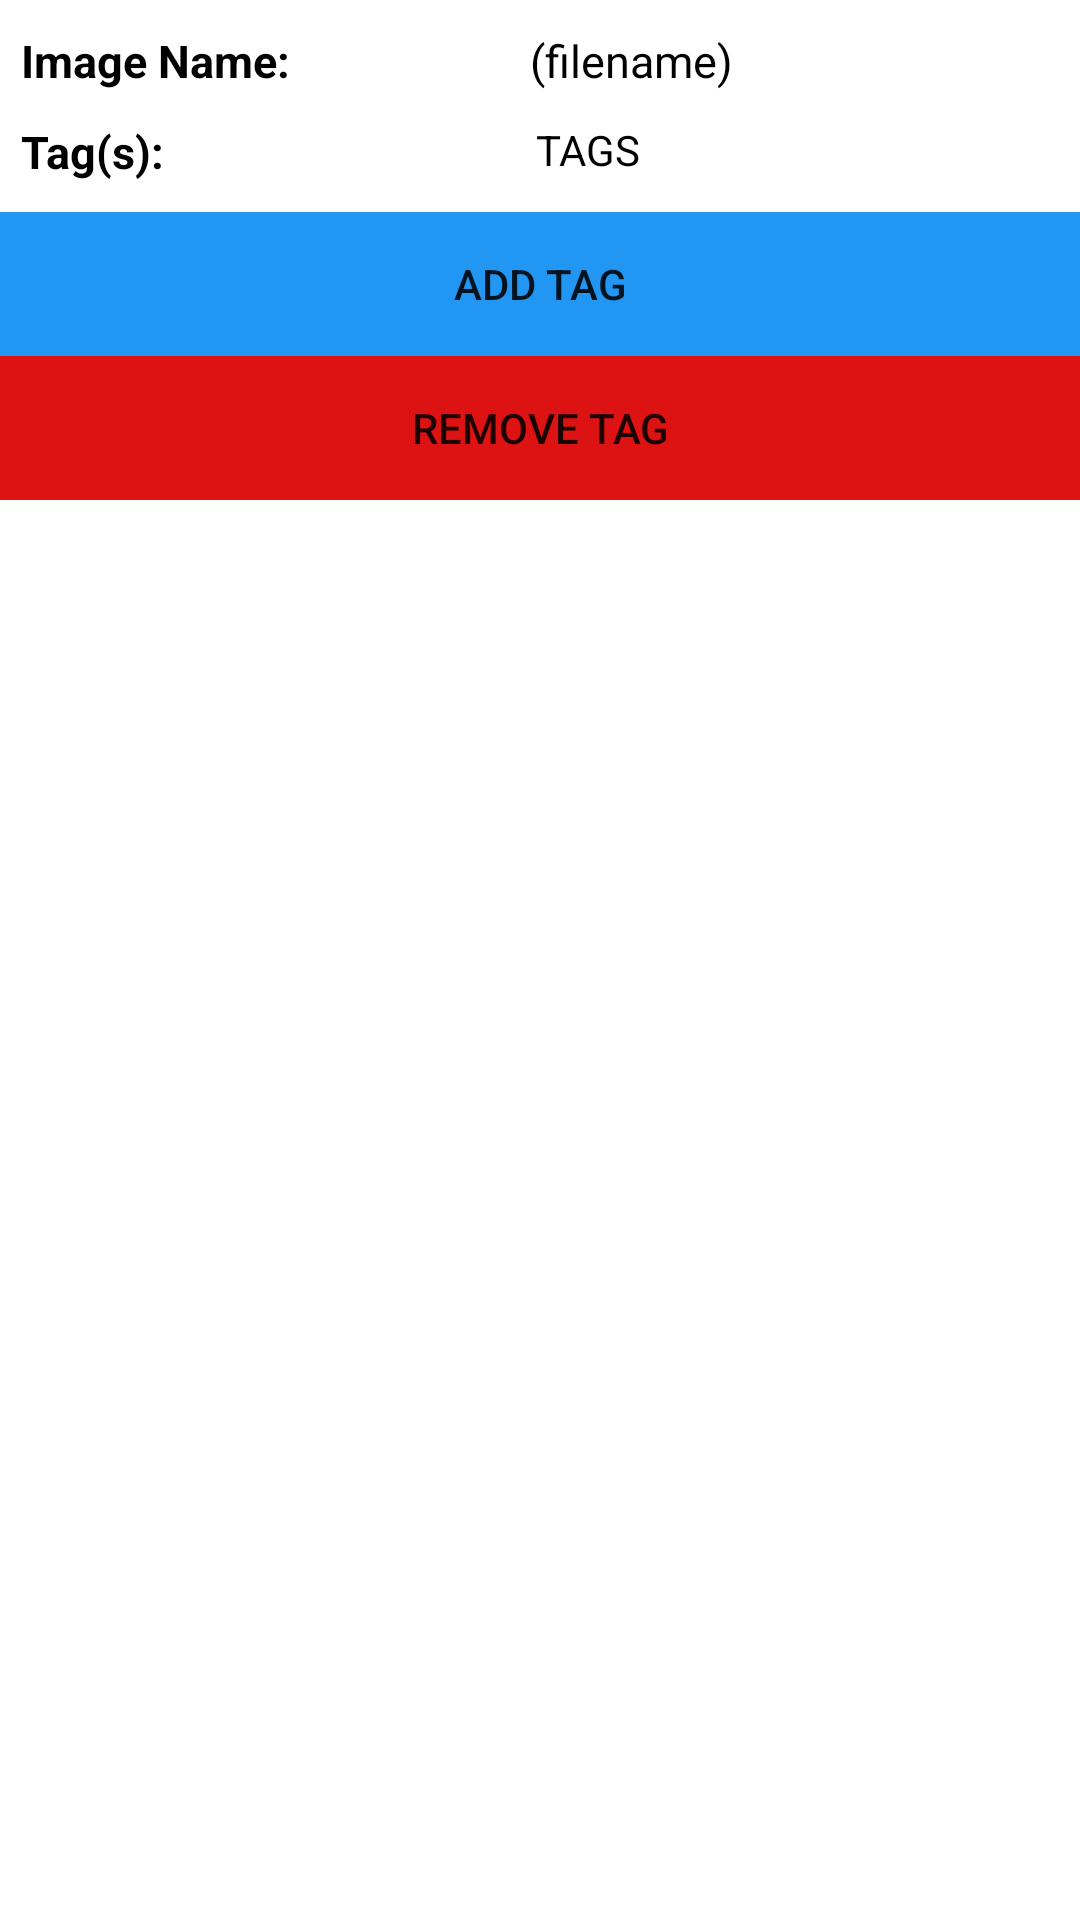

The Android layout XML behind this screen, and the referenced resources:
<!-- AndroidManifest.xml: fallback theme Theme.MaterialComponents.DayNight.NoActionBar -->
<!-- res/layout/imageviewer.xml -->
<ScrollView xmlns:android="http://schemas.android.com/apk/res/android"
    android:layout_width="match_parent"
    android:layout_height="match_parent"
    android:background="#ffffffff">
    <LinearLayout xmlns:android="http://schemas.android.com/apk/res/android"
        xmlns:tools="http://schemas.android.com/tools"
        android:layout_width="match_parent"
        android:layout_height="match_parent"
        android:orientation="vertical"
        android:background="#ffffffff"
        tools:context=".MainActivity" >

        <TableRow
            android:layout_width="wrap_content"
            android:layout_height="wrap_content"
            android:layout_marginTop="10dp"
            android:layout_marginLeft="7dp"
            >

            <TextView
                android:id="@+id/textViewLabel"
                android:layout_width="wrap_content"
                android:layout_height="wrap_content"
                android:layout_gravity="left"
                android:textColor="#000000"
                android:layout_marginRight="80dp"
                android:textSize="15dp"
                android:textStyle="bold"
                android:text="Image Name:" />
            <TextView
                android:id="@+id/textView"
                android:layout_width="wrap_content"
                android:layout_height="wrap_content"
                android:layout_gravity="right"
                android:textColor="@android:color/black"
                android:textSize="15dp"
                android:text="@string/textViewString" />
        </TableRow>
        <TableRow
            android:layout_width="wrap_content"
            android:layout_height="wrap_content"
            android:layout_marginTop="10dp"
            android:layout_marginBottom="10dp"
            android:layout_marginLeft="7dp"
            >
            <TextView
                android:id="@+id/tagViewLabel"
                android:layout_width="wrap_content"
                android:layout_height="wrap_content"
                android:layout_gravity="left"
                android:textColor="#000000"
                android:layout_marginRight="124dp"
                android:textSize="15dp"
                android:textStyle="bold"
                android:text="Tag(s):" />
            <TextView
                android:id="@+id/tagView"
                android:layout_width="wrap_content"
                android:layout_height="wrap_content"
                android:layout_gravity="right"
                android:textColor="@android:color/black"
                android:text="@string/tagViewString" />
        </TableRow>

    
    
    
    
    
    

        <RelativeLayout
            android:id="@+id/imagecontainer"
            android:layout_width="match_parent"
            android:layout_height="match_parent"
            android:background="#ffffffff" >

            <ImageView
                android:id="@+id/imageView"
                android:layout_width="match_parent"
                android:layout_height="wrap_content"
                android:background="#ff000000"
                android:contentDescription="@string/imageViewText" />

            <Button
                android:id="@+id/addTagButton"
                android:layout_width="fill_parent"
                android:layout_height="wrap_content"
                android:background="#2196F3"
                android:layout_below="@id/imageView"
                android:layout_gravity="center_vertical|center_horizontal"
                android:text="Add Tag" />

            <Button
                android:id="@+id/removeTagButton"
                android:layout_width="fill_parent"
                android:layout_height="wrap_content"
                android:layout_below="@id/addTagButton"
                android:layout_gravity="center_vertical|center_horizontal"
                android:background="#DD1212"
                android:text="REMOVE TAG" />






















        </RelativeLayout>

    </LinearLayout>
</ScrollView>
<!-- resources referenced by this layout -->
<resources>
  <string name="imageViewText">(Image goes here)</string>
  <string name="tagViewString">TAGS</string>
  <string name="textViewString">(filename)</string>
</resources>
